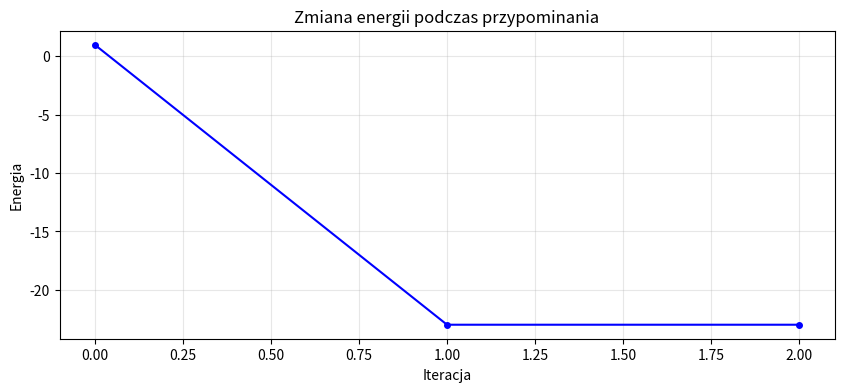

This figure's Python source:
import numpy as np

class Hopfield():
	"""
		Implementacja sieci Hopfielda.

		Attributes:
		----------
		weights : ndarray[float, float]
			Dwuwymiarowa macierz wag połączeń neuronów.
		biases : ndarray[float]
			Jednowymiarowa macierz wyrazów wolnych.
	"""

	def __init__(self, size):
		"""
			Inicjalizacja sieci Hopfielda.

			Arguments
			----------
			size : int
				Rozmiar sieci (liczba neuronów).
		"""

		self.size = size
		self.weights = np.zeros((size, size))
		self.biases = np.zeros(size)

	def train(self, patterns, progress_callback=None):
		"""
			Uczenie sieci na podstawie listy wzorców.
			Wzorzec jest n-wymiarową tablicą numpy z wartościami 1 / -1.
			Każdy wzorzec musi mieć tę samą liczbę wartości.

			Arguments
			----------
			patterns : list of numpy.ndarray of int
				Lista wzorców do zapamiętania.
		"""

		for i in range(len(patterns)):
			pattern = patterns[i].flatten()
			self.weights += np.outer(pattern, pattern)
			self.biases += pattern

			if progress_callback != None: 
				progress_callback(i+1, len(patterns))

		np.fill_diagonal(self.weights, 0)

		self.weights /= len(patterns)
		self.biases /= len(patterns)

	def energy(self, state):
		"""
			Obliczanie energii stanu sieci neuronów.

			state : numpy.ndarray of int
				Stan sieci.

			Returns
			----------
			float
				Energia.
		"""
		
		weight_energy = np.dot(np.dot(self.weights, state).T, state)
		biases_energy = np.dot(self.biases, state)

		return -0.5 * weight_energy - biases_energy
	
	def recall_asynchronous(self, input_pattern, max_iterations=100, energy_tol=1e-9, progress_callback=None):
		"""
			Proces asynchroniczny odtwarzania jednego z zapamiętanych wzorców na podstawie wzorca wejściowego.

			Arguments
			----------
			input_pattern : numpy.ndarray
				Wzorzec wejściowy.
			max_iterations : int
				Maksymalna liczba iteracji (aktualizacji wszystkich neuronów).

			Returns
			----------
			numpy.ndarray of int
				Odtworzony wzorzec.
		"""

		state = input_pattern.flatten()
		energy_history = [self.energy(state)]

		for iteration in range(max_iterations):
			idx = np.random.permutation(self.size)

			for i in idx:
				activation = np.dot(self.weights[i], state) + self.biases[i]
				state[i] = 1 if activation >= 0 else -1

			energy_history.append(self.energy(state))

			if abs(energy_history[-1] - energy_history[-2]) < energy_tol:
				break

			if progress_callback != None:
				progress_callback(state, energy_history, iteration + 1)

		return state, energy_history, iteration + 1

	def recall_synchronous(self, input_pattern, max_iterations=100, energy_tol=1e-9, progress_callback=None):
		"""
		
		"""

		state = input_pattern.flatten()
		energy_history = [self.energy(state)]

		for iteration in range(max_iterations):
			activation = np.dot(self.weights, state) + self.biases
			state = np.where(activation >= 0, 1, -1)

			energy_history.append(self.energy(state))

			if abs(energy_history[-1] - energy_history[-2]) < energy_tol:
				break

			if progress_callback != None:
				progress_callback(state, iteration + 1, energy_history)

		return state, iteration + 1, energy_history
	
#########################################################################################
#########################################################################################
#########################################################################################
#########################################################################################
#########################################################################################

if __name__ == "__main__":

	import matplotlib.pyplot as plt
	def add_noise(pattern, noise_level=0.1):
		"""
		Dodaje szum do wzorca
		
		Args:
				pattern (np.array): Oryginalny wzorzec
				noise_level (float): Poziom szumu (0-1)
				
		Returns:
				np.array: Zaszumiony wzorzec
		"""
		noisy_pattern = np.copy(pattern)
		n_flip = int(noise_level * len(pattern))
		flip_indices = np.random.choice(len(pattern), n_flip, replace=False)
		noisy_pattern[flip_indices] *= -1
		return noisy_pattern

	def pattern_overlap(pattern1, pattern2):
		"""
		Oblicza podobieństwo między wzorcami
		
		Args:
				pattern1, pattern2 (np.array): Wzorce do porównania
				
		Returns:
				float: Współczynnik podobieństwa (0-1)
		"""
		return np.sum(pattern1 == pattern2) / len(pattern1)

	# Definicja wzorców (10 neuronów)
	patterns = [
		np.array([1, 1, 1, -1, -1, -1, 1, 1, 1, -1]),  # Wzorzec 1
		np.array([-1, -1, 1, 1, 1, -1, -1, 1, 1, 1]),  # Wzorzec 2
		np.array([1, -1, -1, 1, 1, 1, -1, -1, -1, 1])   # Wzorzec 3
	]
	
	# Utworzenie i trening sieci
	network = Hopfield(10)
	network.train(patterns)
	
	print("=== Sieć Hopfielda - Test ===")
	print(f"Rozmiar sieci: {network.size} neuronów")
	print(f"Liczba wzorców: {len(patterns)}")
	
	# Test przypominania z zaszumionym wzorcem
	test_pattern = patterns[0]  # Wzorzec testowy
	noisy_pattern = add_noise(test_pattern, noise_level=0.3)
	
	print(f"\nWzorzec oryginalny: {test_pattern}")
	print(f"Wzorzec zaszumiony:  {noisy_pattern}")
	print(f"Podobieństwo: {pattern_overlap(test_pattern, noisy_pattern):.2f}")
	
	# Przypominanie wzorca
	recalled, energy_hist, iterations = network.recall_asynchronous(noisy_pattern)
	
	print(f"\nWzorzec odzyskany:   {recalled}")
	print(f"Liczba iteracji: {iterations}")
	print(f"Podobieństwo do oryginału: {pattern_overlap(test_pattern, recalled):.2f}")
	print(f"Energia końcowa: {energy_hist[-1]:.4f}")
	
	# Wykres energii
	plt.figure(figsize=(10, 4))
	plt.plot(energy_hist, 'b-o', markersize=4)
	plt.title('Zmiana energii podczas przypominania')
	plt.xlabel('Iteracja')
	plt.ylabel('Energia')
	plt.grid(True, alpha=0.3)
	plt.show()